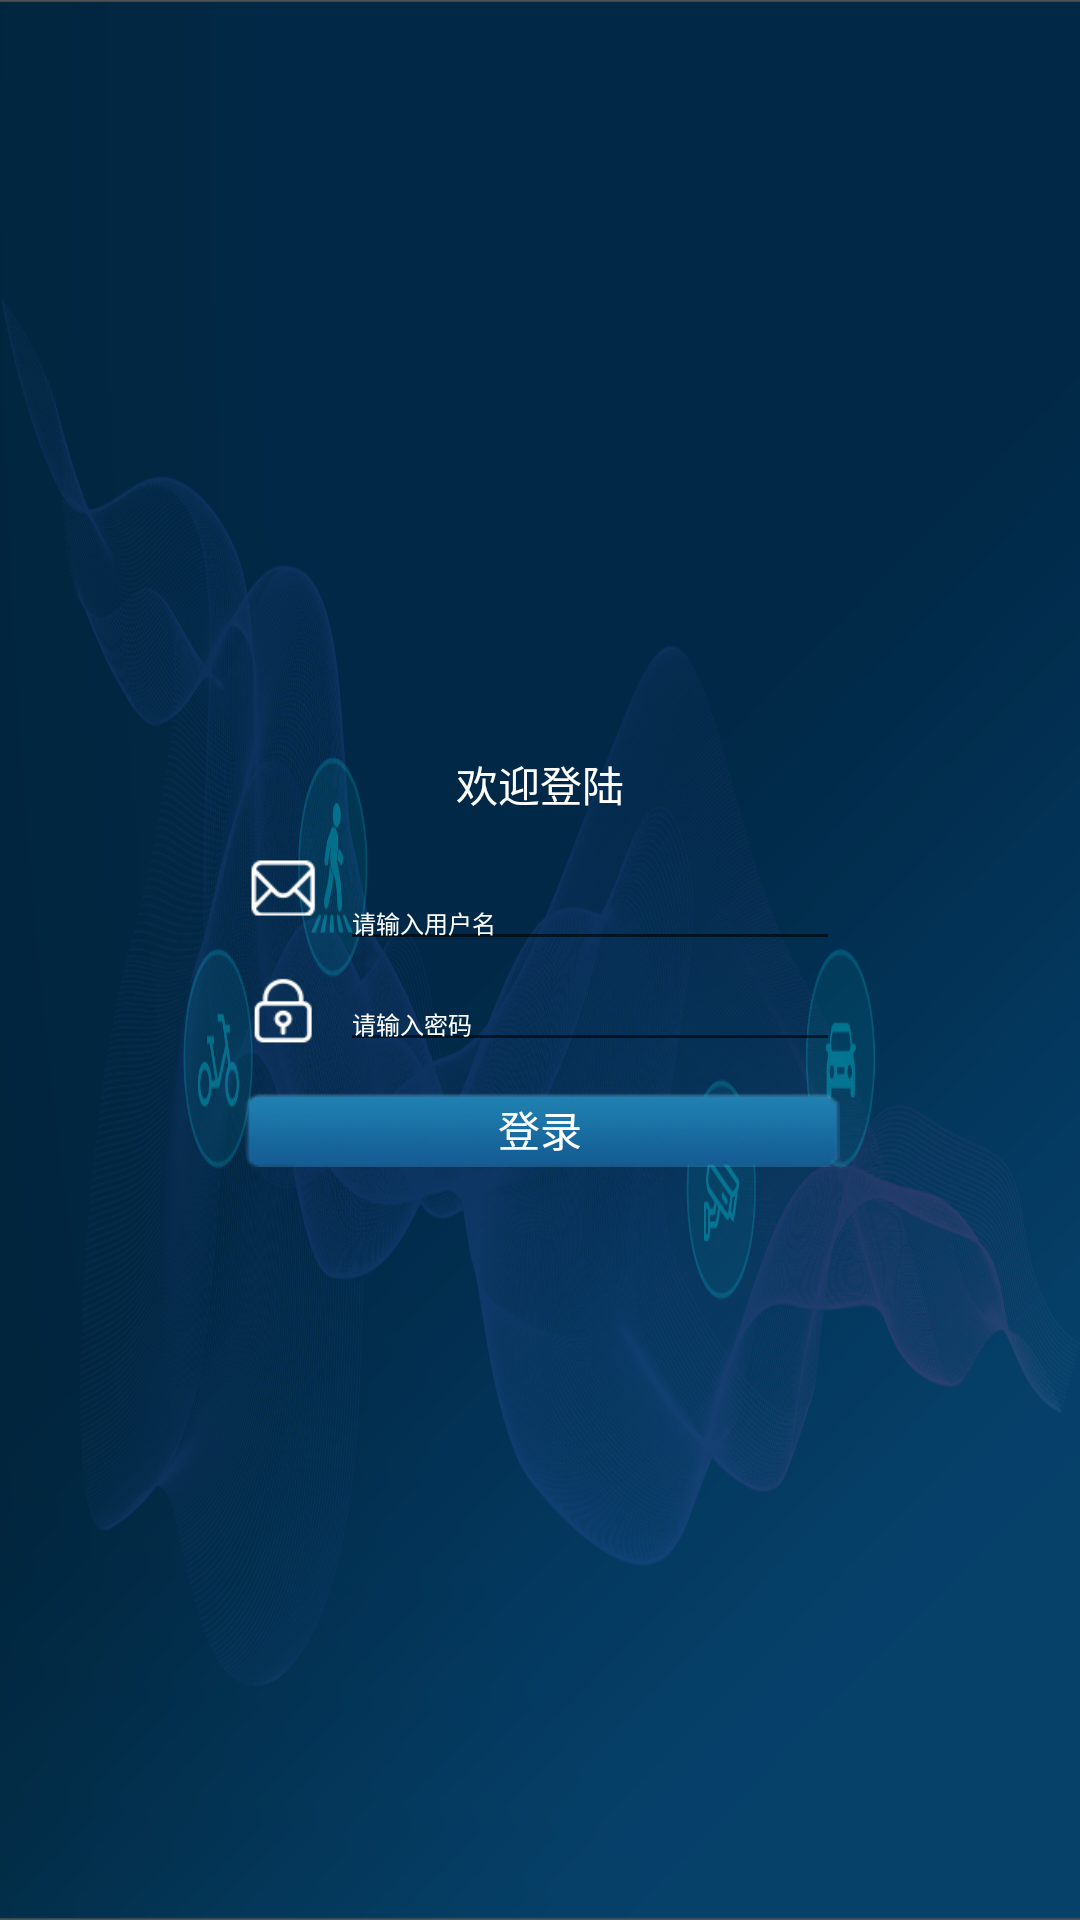

Produce the Android XML layout that renders to this screen, including the resource entries it uses.
<!-- AndroidManifest.xml: application theme AppTheme -->
<!-- res/layout/activity_login.xml -->
<?xml version="1.0" encoding="utf-8"?>

<androidx.constraintlayout.widget.ConstraintLayout xmlns:android="http://schemas.android.com/apk/res/android"
    xmlns:tools="http://schemas.android.com/tools"
    android:layout_width="match_parent"
    android:layout_height="match_parent"
    android:background="@color/black80p"
    tools:context=".Activity.LoginActivity">

    <LinearLayout
        android:layout_width="match_parent"
        android:layout_height="match_parent"
        android:background="@mipmap/bj2"
        android:gravity="center_horizontal"
        android:orientation="horizontal">

        <LinearLayout
            android:layout_width="200dp"
            android:layout_height="wrap_content"
            android:layout_gravity="center_vertical"
            android:orientation="vertical">
            <TextView
                android:layout_width="match_parent"
                android:layout_height="wrap_content"
                android:gravity="center_horizontal"
                android:text="欢迎登陆"
                android:textColor="@color/color_white"></TextView>

            <LinearLayout
                android:layout_width="match_parent"
                android:layout_height="wrap_content"
                android:orientation="horizontal">

                <ImageView
                    android:layout_width="0dp"
                    android:layout_height="match_parent"
                    android:scaleY="0.8"
                    android:scaleX="0.8"
                    android:layout_weight="1"
                    android:paddingRight="5dp"
                    android:src="@mipmap/mail_icon"></ImageView>
                    <EditText
                        android:id="@+id/et_username"
                        android:layout_width="0dp"
                        android:layout_weight="5"
                        android:layout_height="wrap_content"
                        android:layout_marginTop="20dp"
                        android:hint="请输入用户名"
                        android:textColorHint="@color/color_white"
                        android:textColor="@color/color_white"
                        android:textSize="@dimen/_8dp" />

            </LinearLayout>

            <LinearLayout

                android:layout_width="match_parent"
                android:layout_height="wrap_content"
                android:orientation="horizontal">

                <ImageView
                    android:layout_width="0dp"
                    android:layout_height="match_parent"
                    android:layout_weight="1"
                    android:scaleY="0.8"
                    android:scaleX="0.8"
                    android:src="@mipmap/pwd_icon"
                    android:paddingRight="5dp"></ImageView>
                    <EditText
                        android:id="@+id/et_password"
                        android:layout_width="0dp"
                        android:layout_height="wrap_content"
                        android:layout_weight="5"
                        android:layout_marginTop="5dp"
                        android:hint="请输入密码"
                        android:textColorHint="@color/color_white"
                        android:inputType="textPassword"
                        android:textColor="@color/color_white"
                        android:textSize="@dimen/_8dp" />
            </LinearLayout>

            <Button
                android:id="@+id/ibtn_login"
                android:layout_width="match_parent"
                android:layout_height="25dp"
                android:layout_marginTop="10dp"
                android:background="@mipmap/btn_login"
                android:text="@string/login"
                android:textColor="@color/color_white">

            </Button>

        </LinearLayout>
    </LinearLayout>

</androidx.constraintlayout.widget.ConstraintLayout>
<!-- resources referenced by this layout -->
<resources>
  <color name="black80p">#535353</color>
  <color name="color_white">@android:color/white</color>
  <dimen name="_8dp">8dp</dimen>
  <!-- mipmap bj2: png bitmap (mipmap-hdpi, 269457 bytes) -->
  <!-- mipmap btn_login: png bitmap (mipmap-hdpi, 5542 bytes) -->
  <!-- mipmap mail_icon: png bitmap (mipmap-xxxhdpi, 879 bytes) -->
  <!-- mipmap pwd_icon: png bitmap (mipmap-xxxhdpi, 1170 bytes) -->
  <string name="login">登录</string>
  <style name="AppTheme" parent="Theme.AppCompat.Light.DarkActionBar">
          
          <item name="colorPrimary">@color/setting_title</item>
          <item name="colorPrimaryDark">@color/setting_statusBar</item>
          <item name="colorAccent">@color/redio_check</item>
      </style>
  <color name="setting_title">#0f70bd</color>
  <color name="setting_statusBar">#022C4C</color>
  <color name="redio_check">#012643</color>
</resources>
